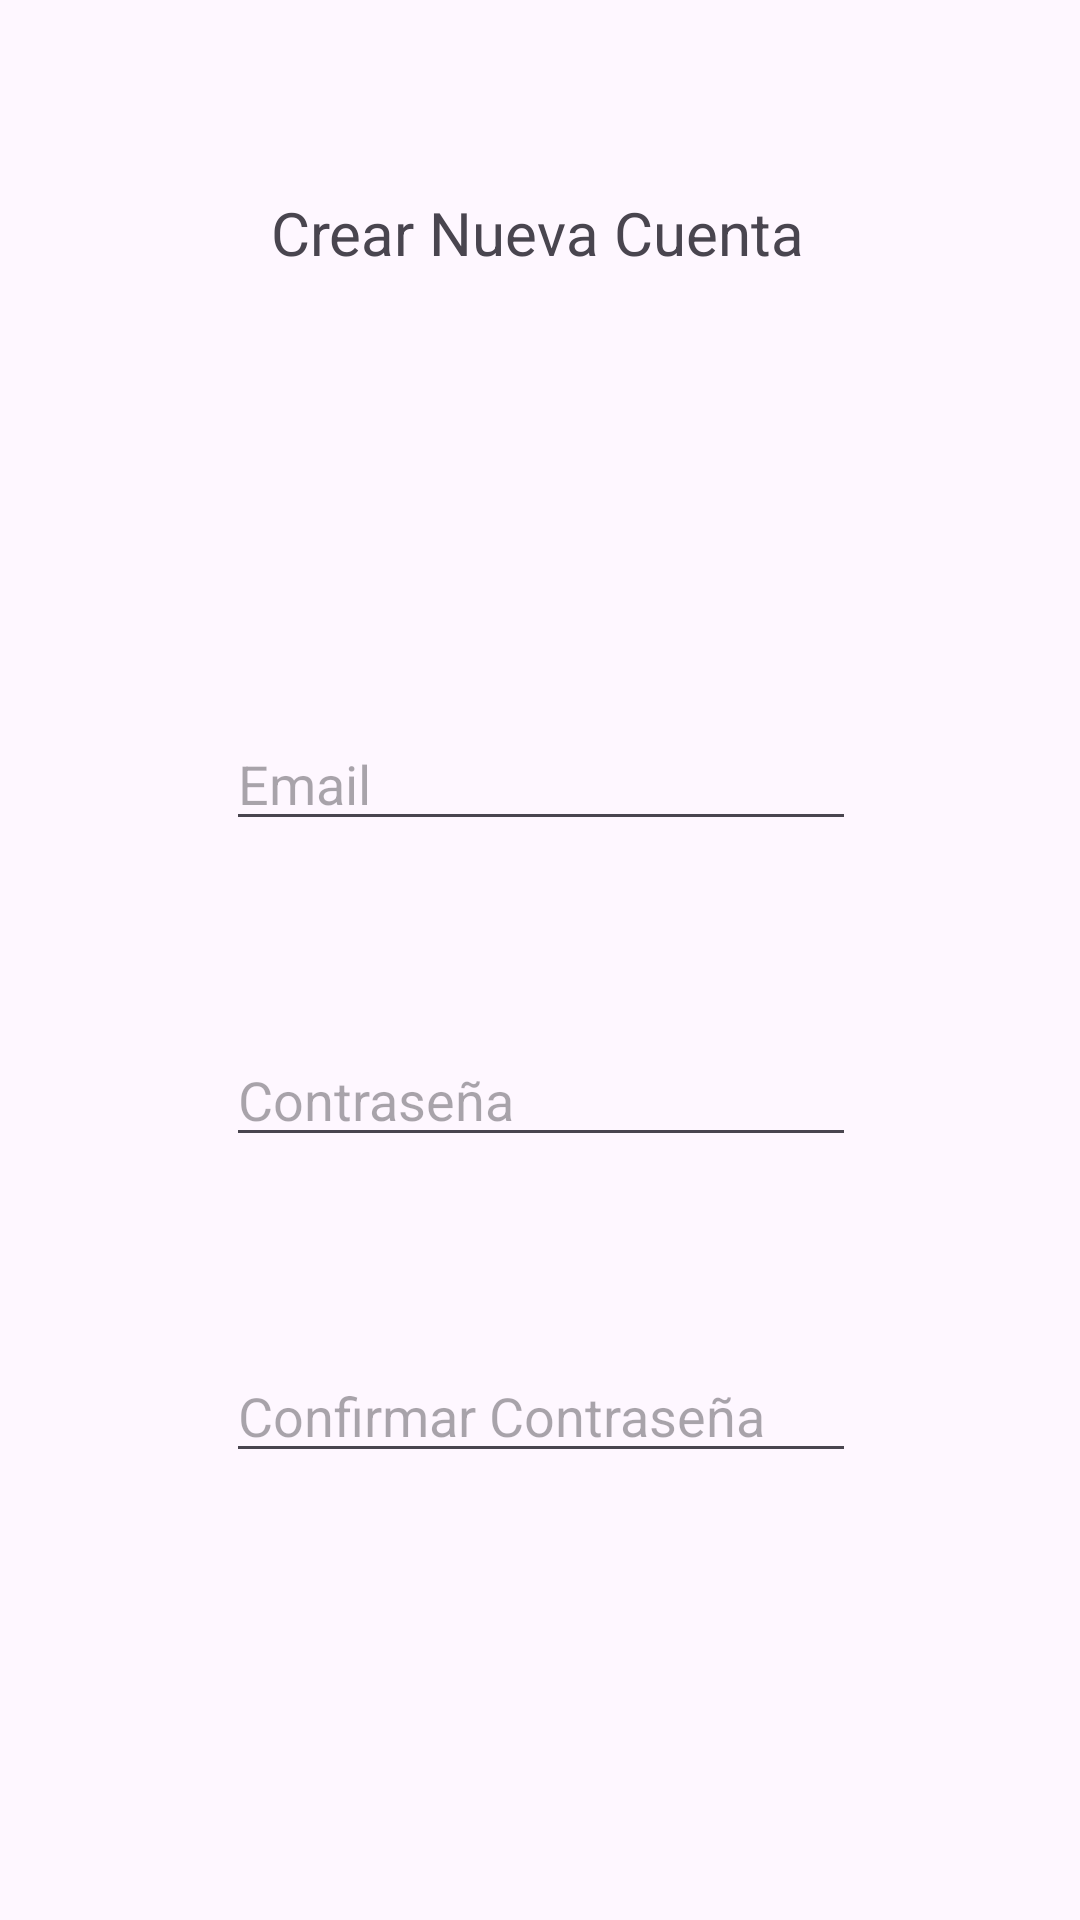

Reconstruct the res/layout file that produces this screen, plus the resources it refers to.
<!-- AndroidManifest.xml: application theme Theme.NapsisQR -->
<!-- res/layout/activity_crear_cuenta.xml -->
<?xml version="1.0" encoding="utf-8"?>
<androidx.constraintlayout.widget.ConstraintLayout xmlns:android="http://schemas.android.com/apk/res/android"
    xmlns:app="http://schemas.android.com/apk/res-auto"
    xmlns:tools="http://schemas.android.com/tools"
    android:layout_width="match_parent"
    android:layout_height="match_parent"
    tools:context=".CrearCuenta">

    <EditText
        android:id="@+id/edtEmailNueva"
        android:layout_width="wrap_content"
        android:layout_height="wrap_content"
        android:layout_marginTop="148dp"
        android:ems="10"
        android:hint="Email"
        android:inputType="textEmailAddress"
        app:layout_constraintEnd_toEndOf="parent"
        app:layout_constraintHorizontal_bias="0.502"
        app:layout_constraintStart_toStartOf="parent"
        app:layout_constraintTop_toBottomOf="@+id/textView3" />

    <EditText
        android:id="@+id/edtPasswordNueva1"
        android:layout_width="wrap_content"
        android:layout_height="wrap_content"
        android:layout_marginTop="64dp"
        android:ems="10"
        android:hint="Contraseña"
        android:inputType="textPassword"
        app:layout_constraintEnd_toEndOf="parent"
        app:layout_constraintHorizontal_bias="0.502"
        app:layout_constraintStart_toStartOf="parent"
        app:layout_constraintTop_toBottomOf="@+id/edtEmailNueva" />

    <EditText
        android:id="@+id/edtPasswordNueva2"
        android:layout_width="wrap_content"
        android:layout_height="wrap_content"
        android:layout_marginTop="64dp"
        android:ems="10"
        android:hint="Confirmar Contraseña"
        android:inputType="textPassword"
        app:layout_constraintEnd_toEndOf="parent"
        app:layout_constraintHorizontal_bias="0.502"
        app:layout_constraintStart_toStartOf="parent"
        app:layout_constraintTop_toBottomOf="@+id/edtPasswordNueva1" />

    <Button
        android:id="@+id/btnCrearCuentaNueva"
        android:layout_width="wrap_content"
        android:layout_height="wrap_content"
        android:layout_marginTop="156dp"
        android:text="Crear Cuenta"
        app:layout_constraintEnd_toEndOf="parent"
        app:layout_constraintHorizontal_bias="0.853"
        app:layout_constraintStart_toStartOf="parent"
        app:layout_constraintTop_toBottomOf="@+id/edtPasswordNueva2" />

    <TextView
        android:id="@+id/textView3"
        android:layout_width="wrap_content"
        android:layout_height="wrap_content"
        android:layout_marginTop="64dp"
        android:text="Crear Nueva Cuenta"
        android:textSize="20sp"
        app:layout_constraintEnd_toEndOf="parent"
        app:layout_constraintHorizontal_bias="0.495"
        app:layout_constraintStart_toStartOf="parent"
        app:layout_constraintTop_toTopOf="parent" />
</androidx.constraintlayout.widget.ConstraintLayout>
<!-- resources referenced by this layout -->
<resources>
  <style name="Theme.NapsisQR" parent="Base.Theme.NapsisQR" />
  <style name="Base.Theme.NapsisQR" parent="Theme.Material3.DayNight.NoActionBar">
          
          
      </style>
</resources>
